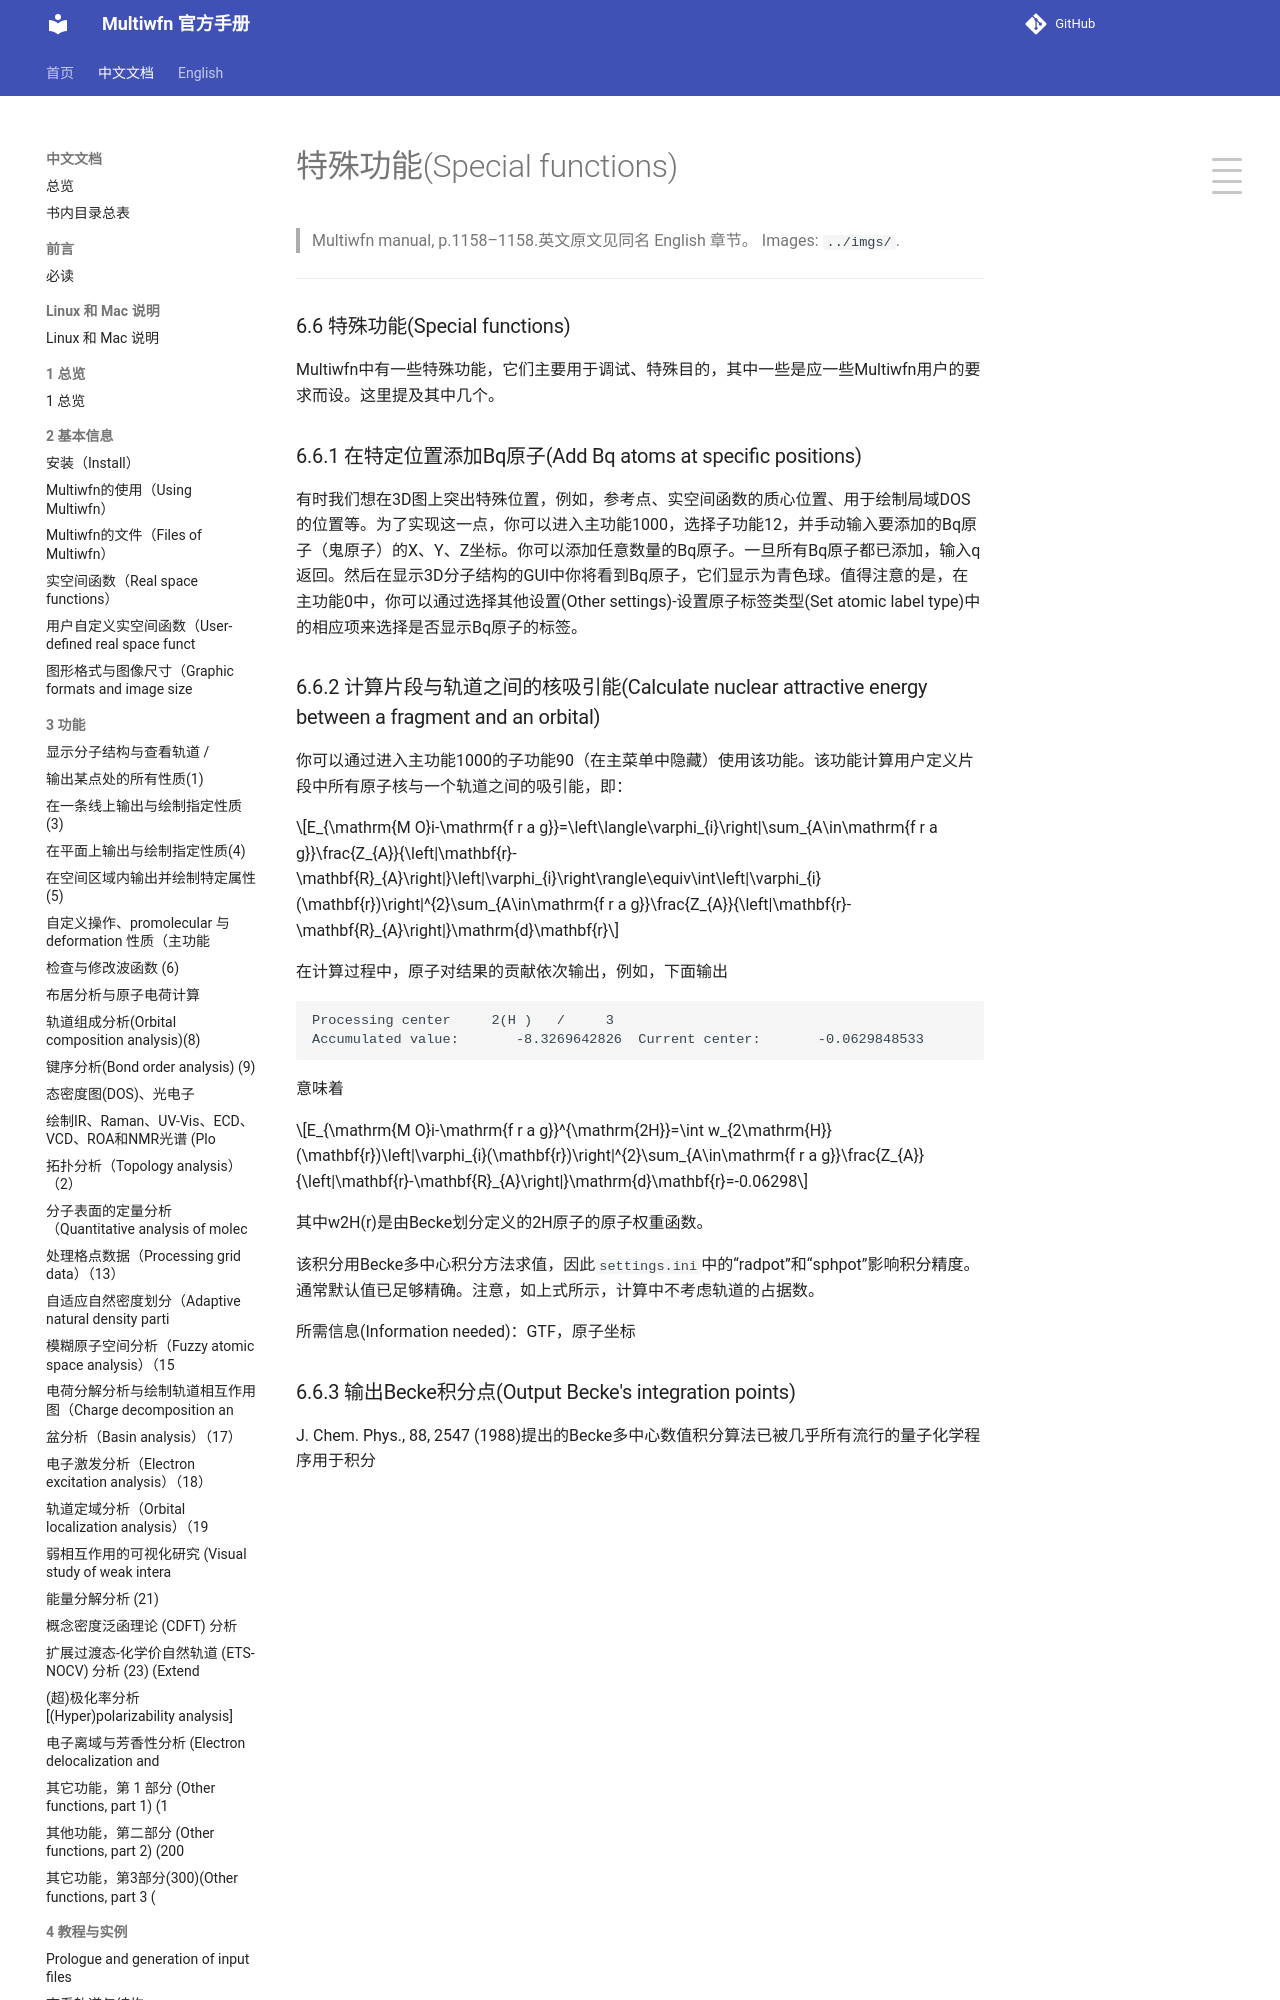

repository: wxyhgk/multiwfn-docs · page: zh/zh_82_6-6-special-functions.html · generator: mkdocs

# 特殊功能(Special functions)

> Multiwfn manual, p.1158–1158.英文原文见同名 English 章节。 Images: `../imgs/`.

---

<!-- p.1158 -->




### 6.6 特殊功能(Special functions)

Multiwfn中有一些特殊功能，它们主要用于调试、特殊目的，其中一些是应一些Multiwfn用户的要求而设。这里提及其中几个。

### 6.6.1 在特定位置添加Bq原子(Add Bq atoms at specific positions)

有时我们想在3D图上突出特殊位置，例如，参考点、实空间函数的质心位置、用于绘制局域DOS的位置等。为了实现这一点，你可以进入主功能1000，选择子功能12，并手动输入要添加的Bq原子（鬼原子）的X、Y、Z坐标。你可以添加任意数量的Bq原子。一旦所有Bq原子都已添加，输入q返回。然后在显示3D分子结构的GUI中你将看到Bq原子，它们显示为青色球。值得注意的是，在主功能0中，你可以通过选择其他设置(Other settings)-设置原子标签类型(Set atomic label type)中的相应项来选择是否显示Bq原子的标签。
